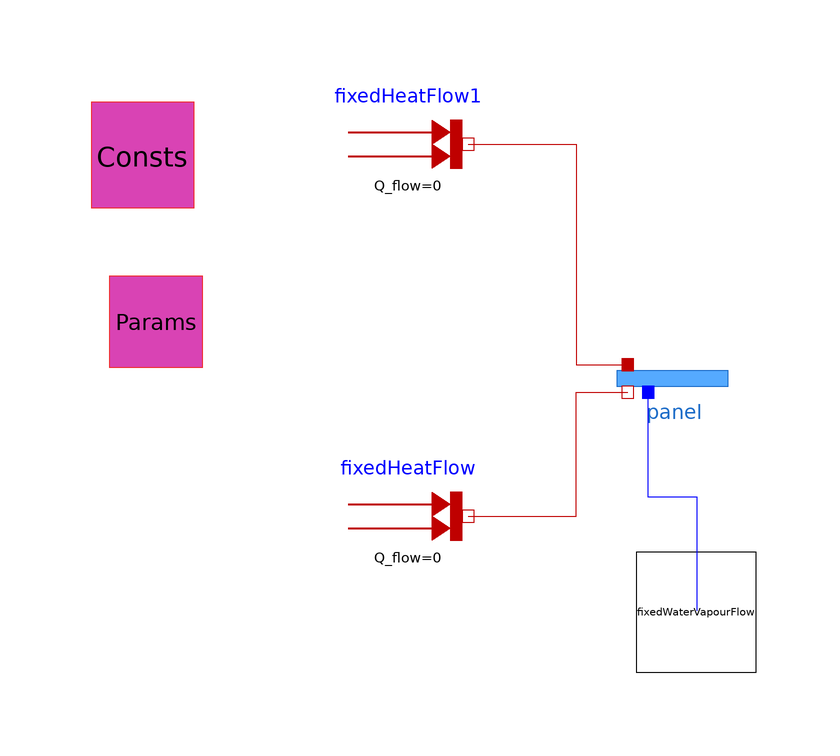

Above is the diagram view of the following Modelica model: its components placed by their Placement annotations and its connect equations drawn as lines.

model panelTest2
  "testing panel light transmission. see june 28 2021 notes for hand calculation"
  Components.panel panel(
    C=Consts,
    i = 1,
    Dhi = 79,
    Dni = 218,
    sun_azimuth=Modelica.Units.Conversions.from_deg(138),
    sun_zenith=Modelica.Units.Conversions.from_deg(79),
    blanket_fraction = 0.000000001,
    P= Params)
    annotation (Placement(transformation(
          extent={{-44,-4},{-24,16}})));

  Interfaces.fixedWaterVapourFlow fixedWaterVapourFlow(M_flow=0)
    annotation (Placement(transformation(extent={{-40,-44},{-20,-24}})));
  Modelica.Thermal.HeatTransfer.Sources.FixedHeatFlow
    fixedHeatFlow(Q_flow=0) annotation (Placement(transformation(
          extent={{-88,-28},{-68,-8}})));
  Modelica.Thermal.HeatTransfer.Sources.FixedHeatFlow
    fixedHeatFlow1(Q_flow=0) annotation (Placement(transformation(
          extent={{-88,34},{-68,54}})));
  greenhouseParameters Params(
    outside_albedo_PAR=0.8,
    outside_albedo_NIR=0.8,
    floor_area=1,
    n_panels = 1,
    n_index = 1.53,
    panel_areas={1},
    panel_azimuths={3.1415926535898},
    panel_zeniths={Modelica.Units.Conversions.from_deg(45)},
    panel_sky_fractions={0.75},
    panel_single_glazed_diffuse_transmissions={0.83},
    panel_double_glazed_diffuse_transmissions={0.72},
    panel_structural_fractions={0.03},
    panel_double_glazed_fractions={0.999999999},
    panel_canopy_absorptions={0.8}) annotation (Placement(
        transformation(extent={{-130,4},{-110,24}})));
  physicalConstants Consts(PAR_fraction_insolation=0.45,
      NIR_fraction_insolation=0.55)
                           annotation (Placement(transformation(
          extent={{-132,32},{-112,52}})));



  Real transmitted_PAR = 0.7701*218*0.45 + (0.75*79 + Isf*Params.outside_albedo_PAR*0.25)*0.45*0.72*0.97;
  Real transmitted_NIR = 0.7701*218*0.55 + (0.75*79 + Isf*Params.outside_albedo_NIR*0.25)*0.55*0.72*0.97;

  Real absorbed_PAR = 0.794*218*0.45*0.03 + (0.75*79 + Isf*Params.outside_albedo_PAR*0.25)*0.45*0.72*0.03;
  Real absorbed_NIR = 0.794*218*0.55*0.03 + (0.75*79 + Isf*Params.outside_albedo_NIR*0.25)*0.55*0.72*0.03;


  Real Isf = 79 + 218*0.1908;
  //Real diffuse_incident_PAR = (0.75*79 + Isf*Params.outside_albedo_PAR*0.25)*0.45;
  //Real diffuse_power_transmitted_PAR = Params.panel_areas[1]*diffuse_incident_PAR*0.72; // + Dni_Transmitted_PAR;


equation
  assert( abs( absorbed_NIR - panel.absorbed_NIR) < 0.01,  "fresnel transmission");
  assert( abs( absorbed_PAR - panel.absorbed_PAR) < 0.01,  "fresnel transmission");
  assert( abs( transmitted_NIR - panel.transmitted_NIR) < 0.01,  "fresnel transmission");
  assert( abs( transmitted_PAR - panel.transmitted_PAR) < 0.01,  "fresnel transmission");
  connect(fixedWaterVapourFlow.waterMassPort_a, panel.waterMassPort_a)
    annotation (Line(points={{-29.8,-33.8},{-29.8,-14.9},{-38,-14.9},
          {-38,2.6}}, color={0,0,255}));
  connect(fixedHeatFlow.port, panel.port_b) annotation (Line(
        points={{-68,-18},{-50,-18},{-50,2.6},{-41.4,2.6}}, color={
          191,0,0}));
  connect(fixedHeatFlow1.port, panel.port_a) annotation (Line(
        points={{-68,44},{-50,44},{-50,7.2},{-41.4,7.2}}, color={191,
          0,0}));
  annotation (Icon(coordinateSystem(preserveAspectRatio=false)),
      Diagram(coordinateSystem(preserveAspectRatio=false)));
end panelTest2;